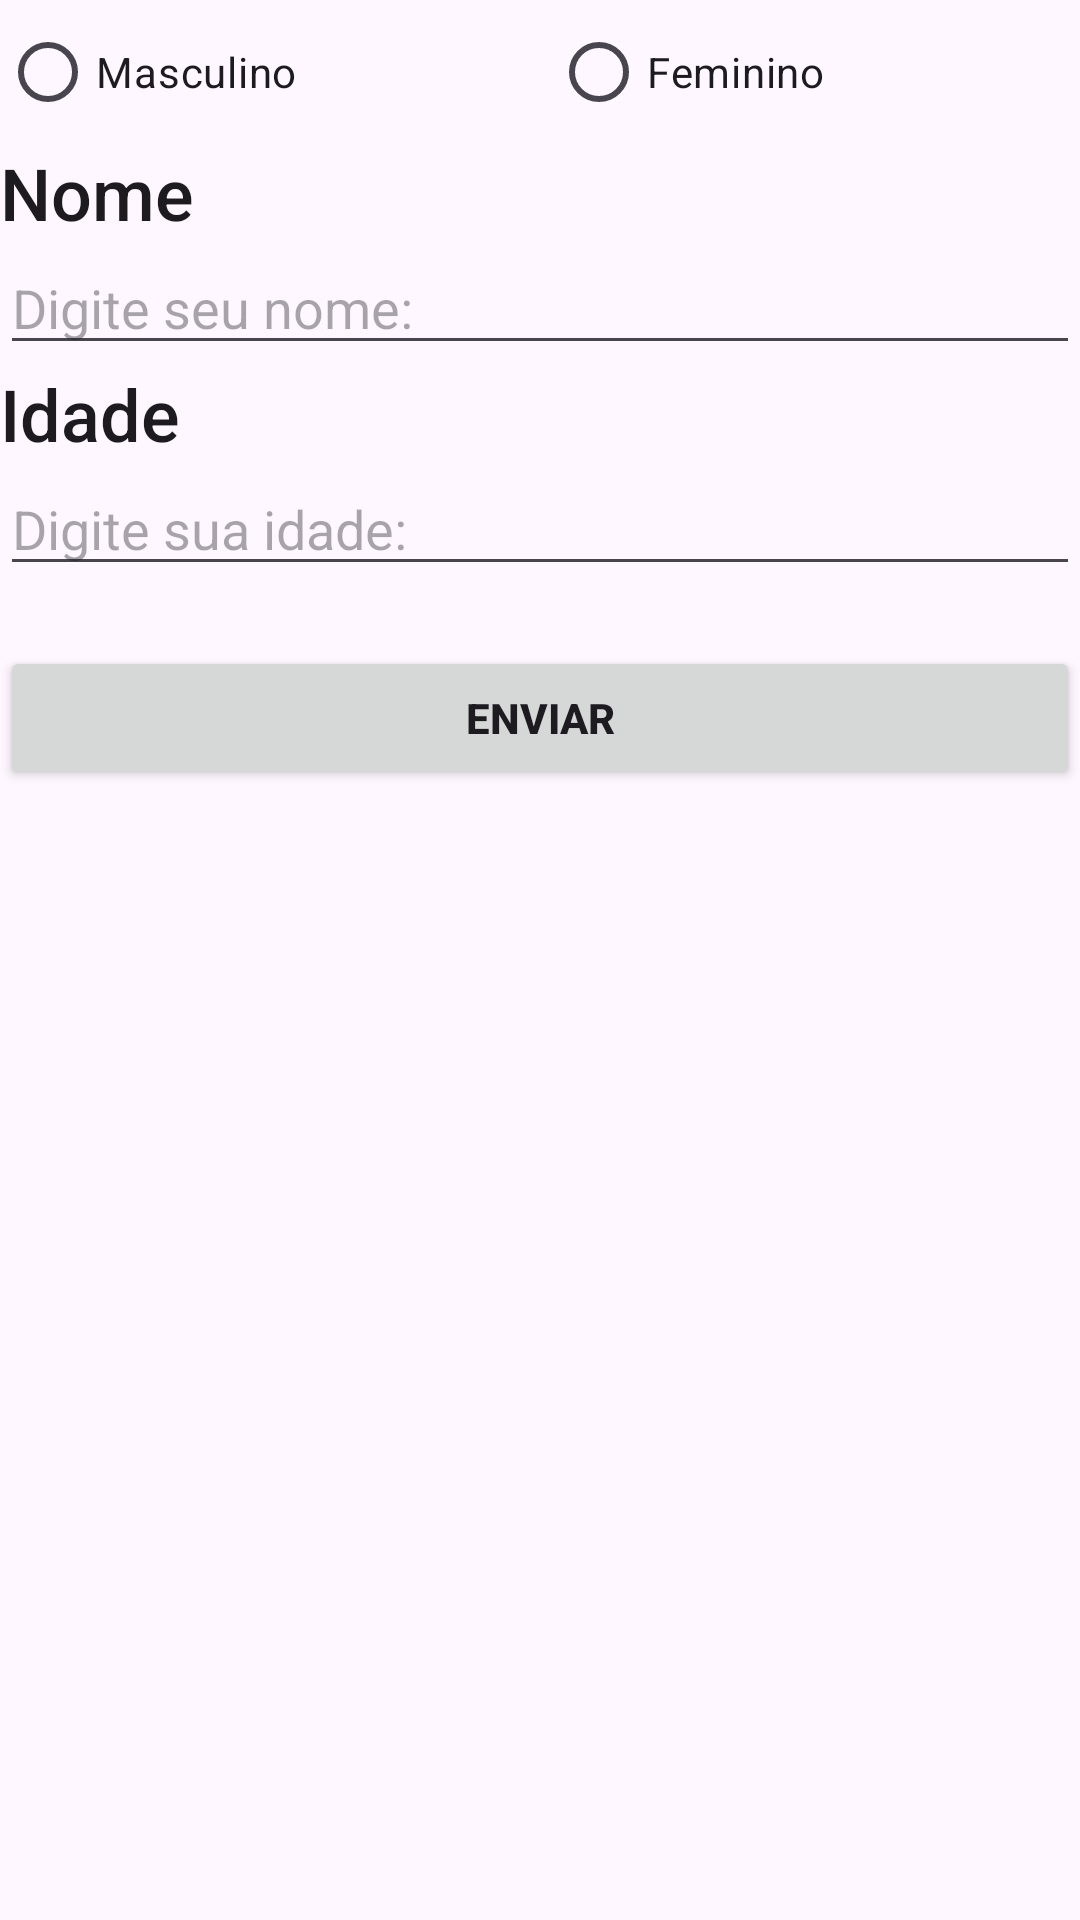

The Android layout XML behind this screen, and the referenced resources:
<!-- AndroidManifest.xml: application theme Theme.FirtsApp -->
<!-- res/layout/fragment_pessoa.xml -->
<?xml version="1.0" encoding="utf-8"?>
<LinearLayout xmlns:android="http://schemas.android.com/apk/res/android"
    xmlns:tools="http://schemas.android.com/tools"
    android:layout_width="match_parent"
    android:layout_height="match_parent"
    tools:context=".view.PessoaFragment"
    android:orientation="vertical">

    <RadioGroup
        android:layout_width="match_parent"
        android:layout_height="wrap_content"
        android:orientation="horizontal">

        <RadioButton
            android:id="@+id/rbMasculino"
            android:layout_width="wrap_content"
            android:layout_height="wrap_content"
            android:layout_weight="1"
            android:text="Masculino"/>


        <RadioButton
            android:id="@+id/rbFeminino"
            android:layout_width="wrap_content"
            android:layout_height="wrap_content"
            android:layout_weight="1"
            android:text="Feminino"/>
    </RadioGroup>


    <TextView
        android:id="@+id/tvNome"
        android:layout_width="match_parent"
        android:layout_height="wrap_content"
        android:text="@string/Nome"
        android:textSize="24sp"
        android:textAppearance="@style/TextAppearance.AppCompat.Title" />

    <EditText
        android:id="@+id/edtNome"
        android:layout_width="match_parent"
        android:layout_height="wrap_content"
        android:inputType="text"
        android:hint="@string/DigiteNome"
        android:autofillHints="" />

    <TextView
        android:id="@+id/tvIdade"
        android:layout_width="match_parent"
        android:layout_height="wrap_content"
        android:text="@string/Idade"
        android:textSize="24sp"
        android:textAppearance="@style/TextAppearance.AppCompat.Title" />

    <EditText
        android:id="@+id/edtIdade"
        android:layout_width="match_parent"
        android:layout_height="wrap_content"
        android:inputType="number"
        android:hint="@string/DigiteIdade"
        android:maxLength="4"
        android:autofillHints="" />

    <Button
        android:id="@+id/btnEnviar"
        android:layout_width="match_parent"
        android:layout_height="wrap_content"
        android:text="@string/Botão"
        android:textStyle="bold"
        android:layout_marginTop="20dp"/>
    <Button
        android:id="@+id/btnDeletar"
        android:layout_width="match_parent"
        android:layout_height="wrap_content"
        android:text="Excluir"
        android:layout_marginTop="20dp"
        style="@style/Widget.Material3.Button.OutlinedButton"
        android:visibility="invisible"/>
</LinearLayout>
<!-- resources referenced by this layout -->
<resources>
  <string name="DigiteIdade">Digite sua idade:</string>
  <string name="DigiteNome">Digite seu nome:</string>
  <string name="Idade">Idade</string>
  <string name="Nome">Nome</string>
  <style name="Theme.FirtsApp" parent="Base.Theme.FirtsApp" />
  <style name="Base.Theme.FirtsApp" parent="Theme.Material3.DayNight.NoActionBar">
          
          <item name="colorPrimary">#F83C3C</item>
          <item name="colorOnPrimary">@color/white</item>
      </style>
  <!-- not gathered from this repository: default colours our renderer supplied (Android Studio template values) -->
  <color name="white">#FFFFFFFF</color>
</resources>
